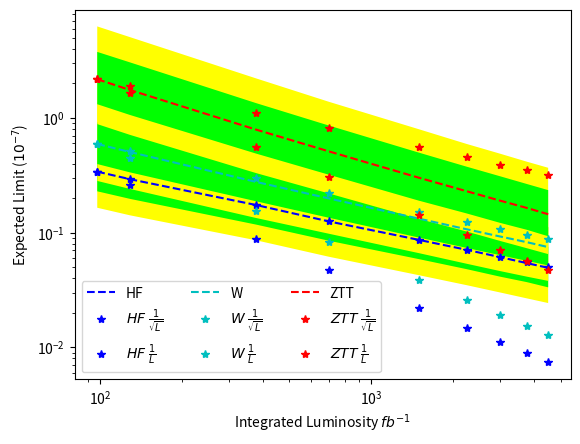

The script that saved this image:
import os
import numpy as np
import matplotlib.pyplot as plt

plt.rcParams['figure.dpi'] = 300
plt.rcParams['savefig.dpi'] = 300

import math

HF_lim = []
W_lim = []
HFW_lim = []

lumi = [97.7, 129.0, 377.0, 700.0, 1500.0, 2250.0, 3000.0, 3750.0, 4500.0]

ZTT_lim=[[2.1719, 1.75, 0.7891, 0.5098, 0.3008, 0.2295, 0.1895, 0.1641, 0.1445], [0.8823, 0.7109, 0.3298, 0.219, 0.1316, 0.1022, 0.0844, 0.0731, 0.0649], [1.3155, 1.06, 0.4877, 0.319, 0.1898, 0.1469, 0.1213, 0.1058, 0.0929], [3.7605, 3.0467, 1.3437, 0.856, 0.4979, 0.3756, 0.3091, 0.2654, 0.2345], [6.2706, 5.0579, 2.207, 1.3795, 0.7964, 0.5928, 0.4863, 0.4154, 0.3673]]
ZTT_lim_const=[[2.0156, 1.6406, 0.7773, 0.5156, 0.3193, 0.25, 0.2109, 0.1855, 0.167], [0.7874, 0.6537, 0.3279, 0.2256, 0.1447, 0.1152, 0.0989, 0.087, 0.0796], [1.1904, 0.9852, 0.4824, 0.3253, 0.2075, 0.1637, 0.1391, 0.1224, 0.111], [3.5282, 2.8562, 1.3016, 0.8487, 0.512, 0.3961, 0.3322, 0.2895, 0.2598], [5.8847, 4.7418, 2.0967, 1.3415, 0.7925, 0.6054, 0.502, 0.4374, 0.3895]]

ZTT_lim_1_sqrtL=[]
ZTT_lim_1_L=[]
for lumino,lumival in enumerate(lumi):
    ZTT_lim_1_L.append(ZTT_lim[0][0]*(lumi[0]/lumi[lumino]))
    ZTT_lim_1_sqrtL.append(ZTT_lim[0][0]*math.sqrt(lumi[0]/lumi[lumino]))

HF_lim=[[0.3398, 0.292, 0.1738, 0.125, 0.0864, 0.0708, 0.061, 0.0542, 0.0493], [0.1646, 0.1414, 0.0856, 0.0615, 0.0425, 0.0348, 0.03, 0.0267, 0.0243], [0.229, 0.1967, 0.1173, 0.0848, 0.0587, 0.048, 0.0412, 0.037, 0.0333], [0.5239, 0.4487, 0.2655, 0.1909, 0.1316, 0.1075, 0.0926, 0.0825, 0.0751], [0.7899, 0.6757, 0.3974, 0.2848, 0.1954, 0.1599, 0.1378, 0.1225, 0.1115]]

HF_lim_1_sqrtL=[]
HF_lim_1_L=[]
for lumino,lumival in enumerate(lumi):
    HF_lim_1_L.append(HF_lim[0][0]*(lumi[0]/lumi[lumino]))
    HF_lim_1_sqrtL.append(HF_lim[0][0]*math.sqrt(lumi[0]/lumi[lumino]))

W_lim=[[0.5918, 0.5039, 0.2764, 0.1982, 0.1323, 0.1069, 0.0923, 0.0825, 0.0747], [0.282, 0.2401, 0.1339, 0.0976, 0.0662, 0.0535, 0.0461, 0.0413, 0.0379], [0.3958, 0.3349, 0.1873, 0.1345, 0.0905, 0.0735, 0.0634, 0.0567, 0.0517], [0.9122, 0.7744, 0.4194, 0.2981, 0.1977, 0.1592, 0.1374, 0.1221, 0.1113], [1.3623, 1.1511, 0.6158, 0.4339, 0.2848, 0.2282, 0.1956, 0.1743, 0.1583]]
W_lim_const=[[0.7754, 0.6699, 0.3848, 0.2803, 0.1899, 0.1548, 0.1338, 0.1196, 0.1089], [0.3877, 0.335, 0.1924, 0.1412, 0.0965, 0.0786, 0.0679, 0.0607, 0.0553], [0.5301, 0.458, 0.2645, 0.1934, 0.1315, 0.1072, 0.0926, 0.0828, 0.0754], [1.1621, 1.0008, 0.5693, 0.4147, 0.2802, 0.2276, 0.1967, 0.1759, 0.1601], [1.6715, 1.442, 0.8129, 0.5878, 0.3978, 0.3225, 0.2777, 0.2483, 0.226]]


W_lim_1_sqrtL=[]
W_lim_1_L=[]
for lumino,lumival in enumerate(lumi):
    W_lim_1_L.append(W_lim[0][0]*(lumi[0]/lumi[lumino]))
    W_lim_1_sqrtL.append(W_lim[0][0]*math.sqrt(lumi[0]/lumi[lumino]))



plt.plot(lumi, HF_lim[0], 'b--')
plt.plot(lumi, HF_lim_1_sqrtL, 'b*')
plt.plot(lumi, HF_lim_1_L, 'b*')
plt.fill_between(lumi, HF_lim[1], HF_lim[4], alpha=1.0, facecolor='yellow',label='_nolegend_')
plt.fill_between(lumi, HF_lim[2], HF_lim[3], alpha=1.0, facecolor='lime',label='_nolegend_')


plt.plot(lumi, W_lim[0], 'c--')
plt.plot(lumi, W_lim_1_sqrtL, 'c*')
plt.plot(lumi, W_lim_1_L, 'c*')
plt.fill_between(lumi, W_lim[1], W_lim[4], alpha=1.0, facecolor='yellow',label='_nolegend_')
plt.fill_between(lumi, W_lim[2], W_lim[3], alpha=1.0, facecolor='lime',label='_nolegend_')

plt.plot(lumi, ZTT_lim[0], 'r--')
plt.plot(lumi, ZTT_lim_1_sqrtL, 'r*')
plt.plot(lumi, ZTT_lim_1_L, 'r*')
plt.fill_between(lumi, ZTT_lim[1], ZTT_lim[4], alpha=1.0, facecolor='yellow',label='_nolegend_')
plt.fill_between(lumi, ZTT_lim[2], ZTT_lim[3], alpha=1.0, facecolor='lime',label='_nolegend_')


plt.xlabel('Integrated Luminosity $fb^{-1}$')
plt.ylabel('Expected Limit ($10^{-7}$)')
plt.legend(['HF',r'$HF\;\frac{1}{\sqrt{L}}$',r'$HF\;\frac{1}{L}$', 'W',r'$W\;\frac{1}{\sqrt{L}}$',r'$W\;\frac{1}{L}$','ZTT',r'$ZTT\;\frac{1}{\sqrt{L}}$',r'$ZTT\;\frac{1}{L}$'],loc="lower left", ncol = 3)
plt.xscale("log")

plt.yscale("log")
plt.savefig("test.png", format="png")
plt.show()

